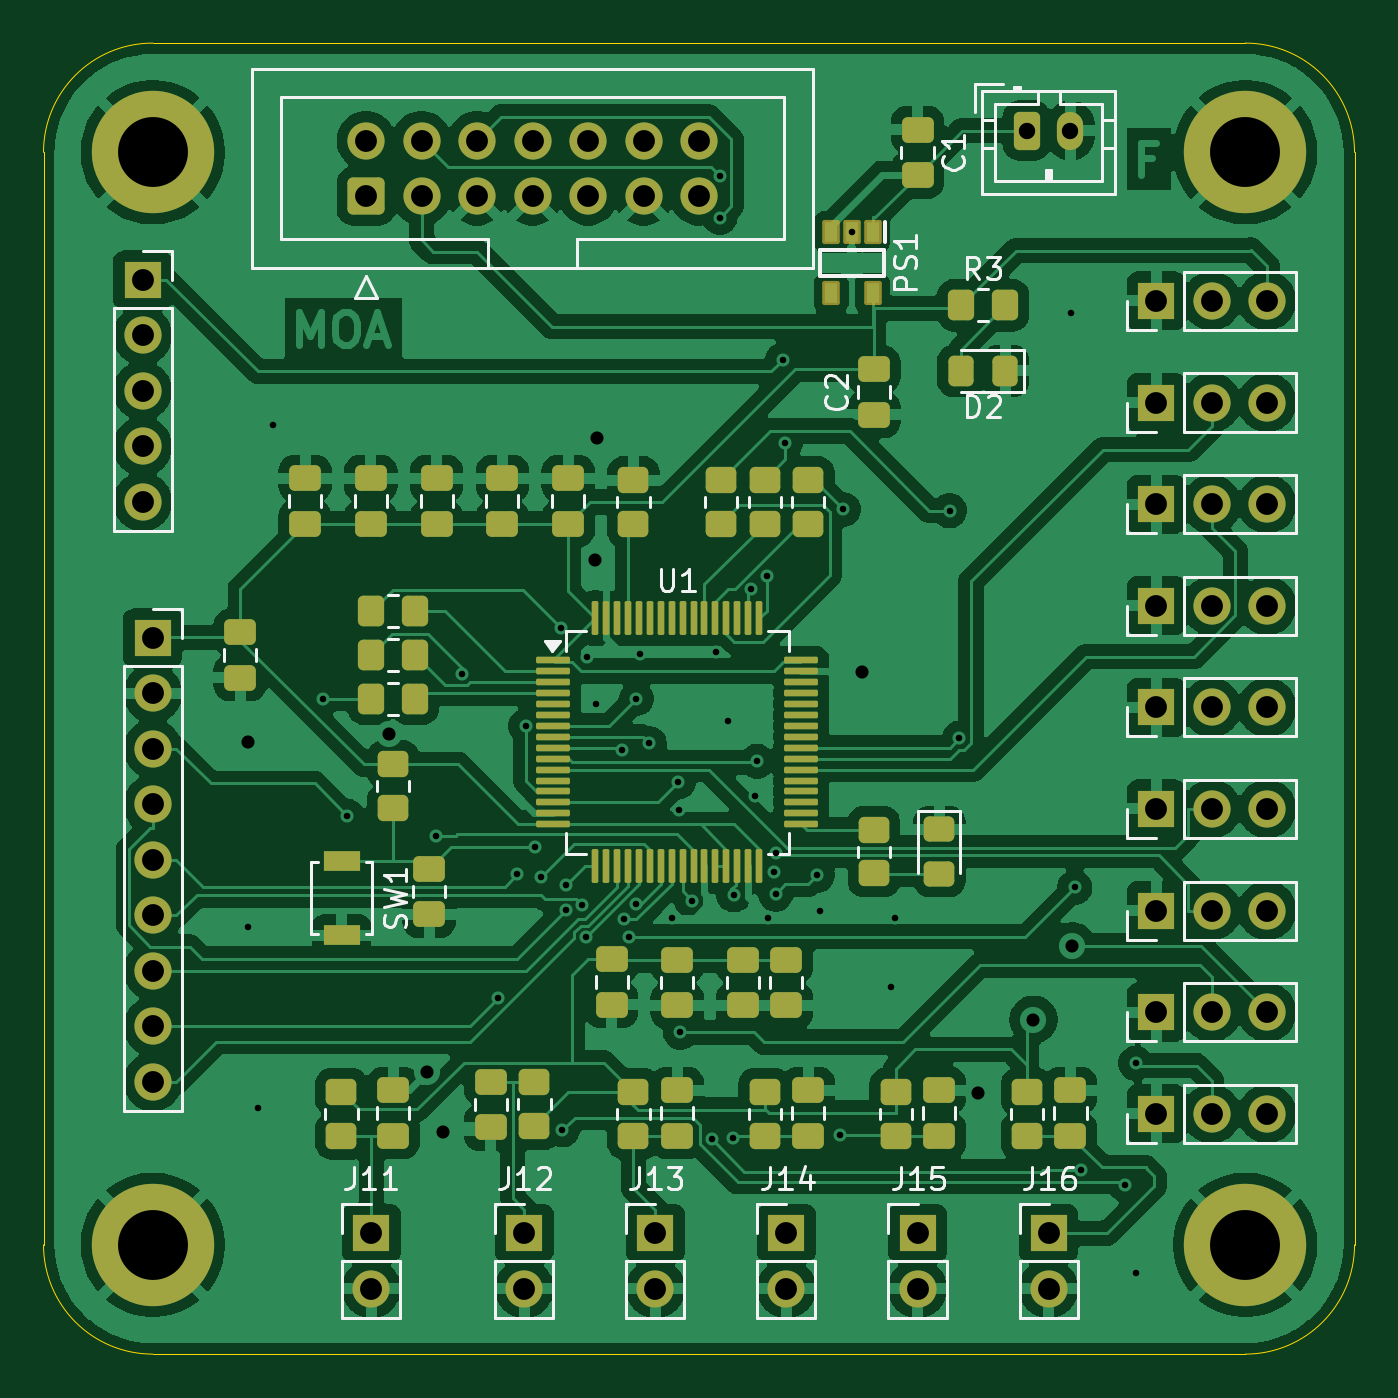
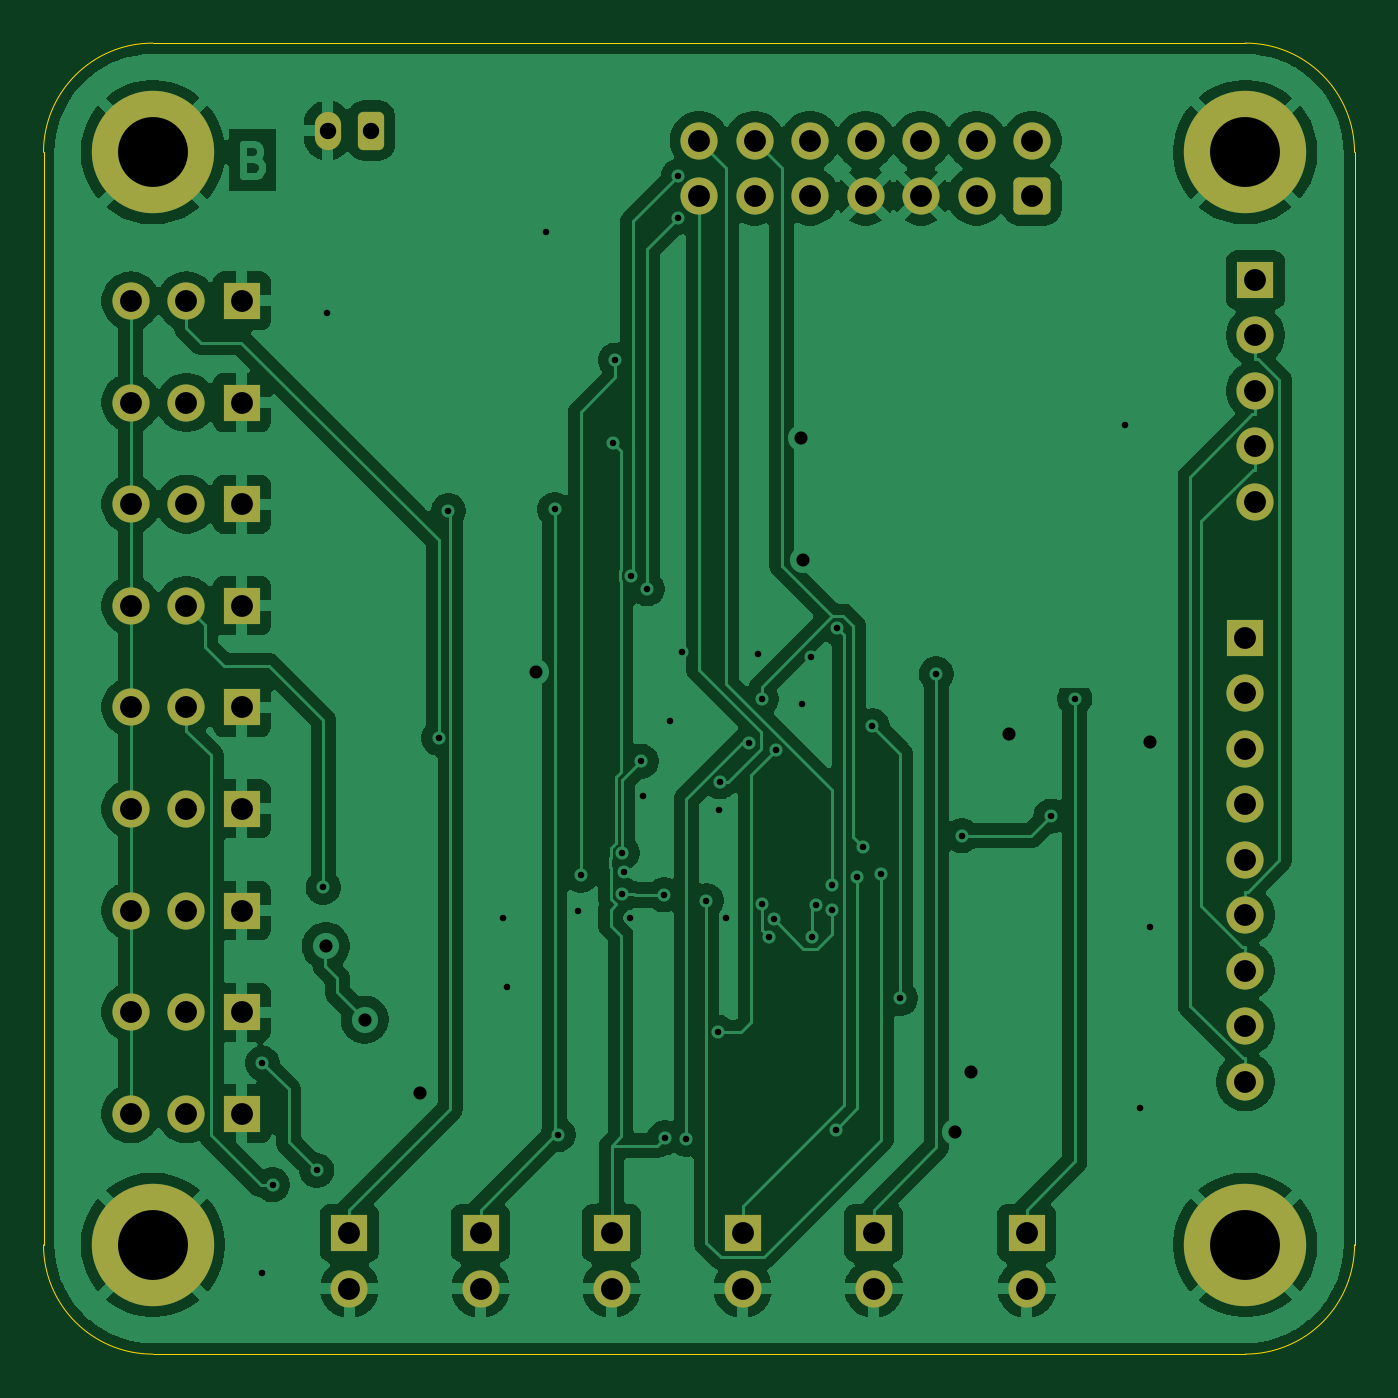
Circuit board: 11 layer files. Board 60.0 x 60.0 mm.
- bottom_copper: Schématique_PCB-B_Cu.gbr (144123 bytes)
- bottom_mask: Schématique_PCB-B_Mask.gbr (3762 bytes)
- paste: Schématique_PCB-B_Paste.gbr (458 bytes)
- bottom_silk: Schématique_PCB-B_Silkscreen.gbr (459 bytes)
- outline: Schématique_PCB-Edge_Cuts.gbr (998 bytes)
- top_copper: Schématique_PCB-F_Cu.gbr (244574 bytes)
- top_mask: Schématique_PCB-F_Mask.gbr (9581 bytes)
- paste: Schématique_PCB-F_Paste.gbr (6705 bytes)
- top_silk: Schématique_PCB-F_Silkscreen.gbr (28665 bytes)
- drill: Schématique_PCB-NPTH-drl.gbr (467 bytes)
- drill: Schématique_PCB-PTH-drl.gbr (5064 bytes)

=== bottom_copper: Schématique_PCB-B_Cu.gbr (144123 bytes, source omitted) ===
=== bottom_mask: Schématique_PCB-B_Mask.gbr ===
%TF.GenerationSoftware,KiCad,Pcbnew,9.0.0*%
%TF.CreationDate,2026-04-02T13:30:26+02:00*%
%TF.ProjectId,Sch_matique_PCB,536368e9-6d61-4746-9971-75655f504342,rev?*%
%TF.SameCoordinates,Original*%
%TF.FileFunction,Soldermask,Bot*%
%TF.FilePolarity,Negative*%
%FSLAX46Y46*%
G04 Gerber Fmt 4.6, Leading zero omitted, Abs format (unit mm)*
G04 Created by KiCad (PCBNEW 9.0.0) date 2026-04-02 13:30:26*
%MOMM*%
%LPD*%
G01*
G04 APERTURE LIST*
G04 Aperture macros list*
%AMRoundRect*
0 Rectangle with rounded corners*
0 $1 Rounding radius*
0 $2 $3 $4 $5 $6 $7 $8 $9 X,Y pos of 4 corners*
0 Add a 4 corners polygon primitive as box body*
4,1,4,$2,$3,$4,$5,$6,$7,$8,$9,$2,$3,0*
0 Add four circle primitives for the rounded corners*
1,1,$1+$1,$2,$3*
1,1,$1+$1,$4,$5*
1,1,$1+$1,$6,$7*
1,1,$1+$1,$8,$9*
0 Add four rect primitives between the rounded corners*
20,1,$1+$1,$2,$3,$4,$5,0*
20,1,$1+$1,$4,$5,$6,$7,0*
20,1,$1+$1,$6,$7,$8,$9,0*
20,1,$1+$1,$8,$9,$2,$3,0*%
G04 Aperture macros list end*
%ADD10C,5.600000*%
%ADD11R,1.700000X1.700000*%
%ADD12O,1.700000X1.700000*%
%ADD13C,1.700000*%
%ADD14RoundRect,0.250000X0.600000X-0.600000X0.600000X0.600000X-0.600000X0.600000X-0.600000X-0.600000X0*%
%ADD15O,1.200000X1.750000*%
%ADD16RoundRect,0.250000X-0.350000X-0.625000X0.350000X-0.625000X0.350000X0.625000X-0.350000X0.625000X0*%
G04 APERTURE END LIST*
D10*
%TO.C,H4*%
X146234000Y-136934000D03*
%TD*%
%TO.C,H1*%
X146234000Y-86934000D03*
%TD*%
%TO.C,H3*%
X196234000Y-136934000D03*
%TD*%
D11*
%TO.C,J17*%
X146234000Y-109154000D03*
D12*
X146234000Y-111694000D03*
X146234000Y-114234000D03*
X146234000Y-116774000D03*
X146234000Y-119314000D03*
X146234000Y-121854000D03*
X146234000Y-124394000D03*
X146234000Y-126934000D03*
X146234000Y-129474000D03*
%TD*%
D13*
%TO.C,J19*%
X171234000Y-86394000D03*
X171234000Y-88934000D03*
X168694000Y-86394000D03*
X168694000Y-88934000D03*
X166154000Y-86394000D03*
X166154000Y-88934000D03*
X163614000Y-86394000D03*
X163614000Y-88934000D03*
X161074000Y-86394000D03*
X161074000Y-88934000D03*
X158534000Y-86394000D03*
X158534000Y-88934000D03*
X155994000Y-86394000D03*
D14*
X155994000Y-88934000D03*
%TD*%
D11*
%TO.C,J14*%
X175234000Y-136394000D03*
D12*
X175234000Y-138934000D03*
%TD*%
%TO.C,J9*%
X197234000Y-98384000D03*
X194694000Y-98384000D03*
D11*
X192154000Y-98384000D03*
%TD*%
D12*
%TO.C,J6*%
X197234000Y-112334000D03*
X194694000Y-112334000D03*
D11*
X192154000Y-112334000D03*
%TD*%
D12*
%TO.C,J7*%
X197234000Y-107684000D03*
X194694000Y-107684000D03*
D11*
X192154000Y-107684000D03*
%TD*%
%TO.C,J12*%
X163234000Y-136394000D03*
D12*
X163234000Y-138934000D03*
%TD*%
%TO.C,J10*%
X197234000Y-93734000D03*
X194694000Y-93734000D03*
D11*
X192154000Y-93734000D03*
%TD*%
%TO.C,J13*%
X169234000Y-136394000D03*
D12*
X169234000Y-138934000D03*
%TD*%
%TO.C,J5*%
X197234000Y-116984000D03*
X194694000Y-116984000D03*
D11*
X192154000Y-116984000D03*
%TD*%
D12*
%TO.C,J4*%
X197234000Y-121634000D03*
X194694000Y-121634000D03*
D11*
X192154000Y-121634000D03*
%TD*%
%TO.C,J18*%
X145774000Y-92774000D03*
D12*
X145774000Y-95314000D03*
X145774000Y-97854000D03*
X145774000Y-100394000D03*
X145774000Y-102934000D03*
%TD*%
D10*
%TO.C,H2*%
X196234000Y-86934000D03*
%TD*%
D11*
%TO.C,J15*%
X181234000Y-136394000D03*
D12*
X181234000Y-138934000D03*
%TD*%
%TO.C,J8*%
X197234000Y-103034000D03*
X194694000Y-103034000D03*
D11*
X192154000Y-103034000D03*
%TD*%
D12*
%TO.C,J1*%
X197234000Y-130934000D03*
X194694000Y-130934000D03*
D11*
X192154000Y-130934000D03*
%TD*%
%TO.C,J16*%
X187234000Y-136394000D03*
D12*
X187234000Y-138934000D03*
%TD*%
%TO.C,J3*%
X197234000Y-126284000D03*
X194694000Y-126284000D03*
D11*
X192154000Y-126284000D03*
%TD*%
%TO.C,J11*%
X156234000Y-136394000D03*
D12*
X156234000Y-138934000D03*
%TD*%
D15*
%TO.C,J2*%
X188234000Y-85934000D03*
D16*
X186234000Y-85934000D03*
%TD*%
M02*

=== paste: Schématique_PCB-B_Paste.gbr ===
%TF.GenerationSoftware,KiCad,Pcbnew,9.0.0*%
%TF.CreationDate,2026-04-02T13:30:26+02:00*%
%TF.ProjectId,Sch_matique_PCB,536368e9-6d61-4746-9971-75655f504342,rev?*%
%TF.SameCoordinates,Original*%
%TF.FileFunction,Paste,Bot*%
%TF.FilePolarity,Positive*%
%FSLAX46Y46*%
G04 Gerber Fmt 4.6, Leading zero omitted, Abs format (unit mm)*
G04 Created by KiCad (PCBNEW 9.0.0) date 2026-04-02 13:30:26*
%MOMM*%
%LPD*%
G01*
G04 APERTURE LIST*
G04 APERTURE END LIST*
M02*

=== bottom_silk: Schématique_PCB-B_Silkscreen.gbr ===
%TF.GenerationSoftware,KiCad,Pcbnew,9.0.0*%
%TF.CreationDate,2026-04-02T13:30:26+02:00*%
%TF.ProjectId,Sch_matique_PCB,536368e9-6d61-4746-9971-75655f504342,rev?*%
%TF.SameCoordinates,Original*%
%TF.FileFunction,Legend,Bot*%
%TF.FilePolarity,Positive*%
%FSLAX46Y46*%
G04 Gerber Fmt 4.6, Leading zero omitted, Abs format (unit mm)*
G04 Created by KiCad (PCBNEW 9.0.0) date 2026-04-02 13:30:26*
%MOMM*%
%LPD*%
G01*
G04 APERTURE LIST*
G04 APERTURE END LIST*
M02*

=== outline: Schématique_PCB-Edge_Cuts.gbr ===
%TF.GenerationSoftware,KiCad,Pcbnew,9.0.0*%
%TF.CreationDate,2026-04-02T13:30:26+02:00*%
%TF.ProjectId,Sch_matique_PCB,536368e9-6d61-4746-9971-75655f504342,rev?*%
%TF.SameCoordinates,Original*%
%TF.FileFunction,Profile,NP*%
%FSLAX46Y46*%
G04 Gerber Fmt 4.6, Leading zero omitted, Abs format (unit mm)*
G04 Created by KiCad (PCBNEW 9.0.0) date 2026-04-02 13:30:26*
%MOMM*%
%LPD*%
G01*
G04 APERTURE LIST*
%TA.AperFunction,Profile*%
%ADD10C,0.050000*%
%TD*%
G04 APERTURE END LIST*
D10*
X146234000Y-141934000D02*
G75*
G02*
X141234000Y-136934000I0J5000000D01*
G01*
X141234000Y-86934000D02*
X141234000Y-136934000D01*
X146234000Y-81934000D02*
X196234000Y-81934000D01*
X201234000Y-86934000D02*
X201234000Y-136934000D01*
X196234000Y-81934000D02*
G75*
G02*
X201234000Y-86934000I0J-5000000D01*
G01*
X141234000Y-86934000D02*
G75*
G02*
X146234000Y-81934000I5000000J0D01*
G01*
X196234000Y-141934000D02*
X146234000Y-141934000D01*
X201234000Y-136934000D02*
G75*
G02*
X196234000Y-141934000I-5000000J0D01*
G01*
M02*

=== top_copper: Schématique_PCB-F_Cu.gbr (244574 bytes, source omitted) ===
=== top_mask: Schématique_PCB-F_Mask.gbr (9581 bytes, source omitted) ===
=== paste: Schématique_PCB-F_Paste.gbr (6705 bytes, source omitted) ===
=== top_silk: Schématique_PCB-F_Silkscreen.gbr (28665 bytes, source omitted) ===
=== drill: Schématique_PCB-NPTH-drl.gbr ===
%TF.GenerationSoftware,KiCad,Pcbnew,9.0.0*%
%TF.CreationDate,2026-04-02T13:31:21+02:00*%
%TF.ProjectId,Sch_matique_PCB,536368e9-6d61-4746-9971-75655f504342,rev?*%
%TF.SameCoordinates,Original*%
%TF.FileFunction,NonPlated,1,2,NPTH*%
%TF.FilePolarity,Positive*%
%FSLAX46Y46*%
G04 Gerber Fmt 4.6, Leading zero omitted, Abs format (unit mm)*
G04 Created by KiCad (PCBNEW 9.0.0) date 2026-04-02 13:31:21*
%MOMM*%
%LPD*%
G01*
G04 APERTURE LIST*
G04 APERTURE END LIST*
M02*

=== drill: Schématique_PCB-PTH-drl.gbr ===
%TF.GenerationSoftware,KiCad,Pcbnew,9.0.0*%
%TF.CreationDate,2026-04-02T13:31:21+02:00*%
%TF.ProjectId,Sch_matique_PCB,536368e9-6d61-4746-9971-75655f504342,rev?*%
%TF.SameCoordinates,Original*%
%TF.FileFunction,Plated,1,2,PTH,Drill*%
%TF.FilePolarity,Positive*%
%FSLAX46Y46*%
G04 Gerber Fmt 4.6, Leading zero omitted, Abs format (unit mm)*
G04 Created by KiCad (PCBNEW 9.0.0) date 2026-04-02 13:31:21*
%MOMM*%
%LPD*%
G01*
G04 APERTURE LIST*
%TA.AperFunction,ViaDrill*%
%ADD10C,0.300000*%
%TD*%
%TA.AperFunction,ViaDrill*%
%ADD11C,0.600000*%
%TD*%
%TA.AperFunction,ComponentDrill*%
%ADD12C,0.750000*%
%TD*%
%TA.AperFunction,ComponentDrill*%
%ADD13C,1.000000*%
%TD*%
%TA.AperFunction,ComponentDrill*%
%ADD14C,3.200000*%
%TD*%
G04 APERTURE END LIST*
D10*
X150600000Y-122390000D03*
X151070000Y-130660000D03*
X151740000Y-99410000D03*
X154034200Y-111933600D03*
X155130000Y-117310000D03*
X159210000Y-118210000D03*
X160380000Y-110804600D03*
X162018700Y-125651600D03*
X162899800Y-119976700D03*
X163307700Y-113186300D03*
X163723600Y-118709100D03*
X164005900Y-120113000D03*
X164911700Y-108690000D03*
X164985700Y-131667000D03*
X165129900Y-121618600D03*
X165136300Y-120469400D03*
X165897600Y-121401500D03*
X166042300Y-122853700D03*
X166110000Y-110030000D03*
X166530000Y-112160000D03*
X167720400Y-114280500D03*
X167809400Y-122031000D03*
X168022300Y-122839100D03*
X168336800Y-121315700D03*
X168367700Y-111933600D03*
X168530000Y-109900000D03*
X168957400Y-113988000D03*
X169990000Y-121960000D03*
X170287000Y-115749300D03*
X170340000Y-117020000D03*
X170374800Y-127200000D03*
X170899800Y-121175700D03*
X171815500Y-132110800D03*
X172030000Y-109820000D03*
X172187500Y-88018900D03*
X172189100Y-89922000D03*
X172540000Y-112940000D03*
X172804500Y-132029700D03*
X172834000Y-120920000D03*
X173607400Y-106915700D03*
X173790000Y-116380000D03*
X173886000Y-114800300D03*
X174334400Y-106300600D03*
X174410000Y-121960000D03*
X174655707Y-119864293D03*
X174743900Y-118990400D03*
X174745600Y-120877167D03*
X175060000Y-96440000D03*
X175179300Y-100237900D03*
X176648900Y-120010300D03*
X176750000Y-121640000D03*
X177680600Y-131892900D03*
X177838300Y-103278900D03*
X178234000Y-90584000D03*
X180010000Y-125140000D03*
X180200000Y-121970000D03*
X182701200Y-103333500D03*
X183153400Y-113744200D03*
X188270000Y-94290000D03*
X188434600Y-120573800D03*
X188730000Y-133525000D03*
X190750000Y-134180000D03*
X191220000Y-128620000D03*
X191220000Y-138220000D03*
D11*
X150590000Y-113940000D03*
X157055601Y-113534000D03*
X158800000Y-129010000D03*
X159505000Y-131780000D03*
X166452931Y-105602931D03*
X166575000Y-99990000D03*
X178713300Y-110730000D03*
X183990000Y-129980000D03*
X186540000Y-126630000D03*
X188310000Y-123255000D03*
D12*
%TO.C,J2*%
X186234000Y-85934000D03*
X188234000Y-85934000D03*
D13*
%TO.C,J18*%
X145774000Y-92774000D03*
X145774000Y-95314000D03*
X145774000Y-97854000D03*
X145774000Y-100394000D03*
X145774000Y-102934000D03*
%TO.C,J17*%
X146234000Y-109154000D03*
X146234000Y-111694000D03*
X146234000Y-114234000D03*
X146234000Y-116774000D03*
X146234000Y-119314000D03*
X146234000Y-121854000D03*
X146234000Y-124394000D03*
X146234000Y-126934000D03*
X146234000Y-129474000D03*
%TO.C,J19*%
X155994000Y-86394000D03*
X155994000Y-88934000D03*
%TO.C,J11*%
X156234000Y-136394000D03*
X156234000Y-138934000D03*
%TO.C,J19*%
X158534000Y-86394000D03*
X158534000Y-88934000D03*
X161074000Y-86394000D03*
X161074000Y-88934000D03*
%TO.C,J12*%
X163234000Y-136394000D03*
X163234000Y-138934000D03*
%TO.C,J19*%
X163614000Y-86394000D03*
X163614000Y-88934000D03*
X166154000Y-86394000D03*
X166154000Y-88934000D03*
X168694000Y-86394000D03*
X168694000Y-88934000D03*
%TO.C,J13*%
X169234000Y-136394000D03*
X169234000Y-138934000D03*
%TO.C,J19*%
X171234000Y-86394000D03*
X171234000Y-88934000D03*
%TO.C,J14*%
X175234000Y-136394000D03*
X175234000Y-138934000D03*
%TO.C,J15*%
X181234000Y-136394000D03*
X181234000Y-138934000D03*
%TO.C,J16*%
X187234000Y-136394000D03*
X187234000Y-138934000D03*
%TO.C,J10*%
X192154000Y-93734000D03*
%TO.C,J9*%
X192154000Y-98384000D03*
%TO.C,J8*%
X192154000Y-103034000D03*
%TO.C,J7*%
X192154000Y-107684000D03*
%TO.C,J6*%
X192154000Y-112334000D03*
%TO.C,J5*%
X192154000Y-116984000D03*
%TO.C,J4*%
X192154000Y-121634000D03*
%TO.C,J3*%
X192154000Y-126284000D03*
%TO.C,J1*%
X192154000Y-130934000D03*
%TO.C,J10*%
X194694000Y-93734000D03*
%TO.C,J9*%
X194694000Y-98384000D03*
%TO.C,J8*%
X194694000Y-103034000D03*
%TO.C,J7*%
X194694000Y-107684000D03*
%TO.C,J6*%
X194694000Y-112334000D03*
%TO.C,J5*%
X194694000Y-116984000D03*
%TO.C,J4*%
X194694000Y-121634000D03*
%TO.C,J3*%
X194694000Y-126284000D03*
%TO.C,J1*%
X194694000Y-130934000D03*
%TO.C,J10*%
X197234000Y-93734000D03*
%TO.C,J9*%
X197234000Y-98384000D03*
%TO.C,J8*%
X197234000Y-103034000D03*
%TO.C,J7*%
X197234000Y-107684000D03*
%TO.C,J6*%
X197234000Y-112334000D03*
%TO.C,J5*%
X197234000Y-116984000D03*
%TO.C,J4*%
X197234000Y-121634000D03*
%TO.C,J3*%
X197234000Y-126284000D03*
%TO.C,J1*%
X197234000Y-130934000D03*
D14*
%TO.C,H1*%
X146234000Y-86934000D03*
%TO.C,H4*%
X146234000Y-136934000D03*
%TO.C,H2*%
X196234000Y-86934000D03*
%TO.C,H3*%
X196234000Y-136934000D03*
M02*
